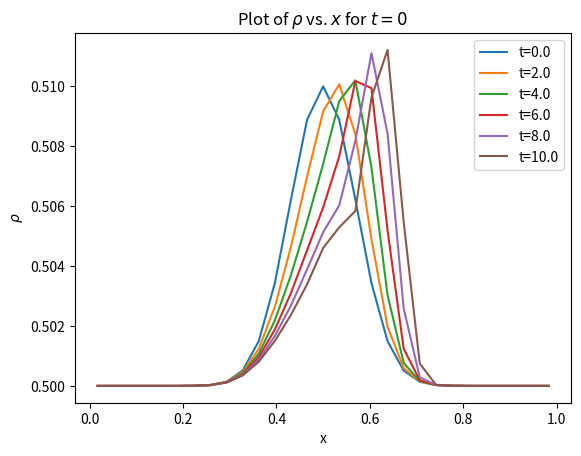

Source code (Python):
import math
import numpy as np
import scipy.linalg as sla
import matplotlib.pyplot as plt
from scipy.integrate import odeint
import sys



class TrafficFlow:
    def __init__(self, rho_bar, delta_rho, N = 10, x_center = 0.5, lam = 0.1, rho_max = 1, u_max = 1):
        # self.rho_bar = rho_bar
        # self.delta_rho = delta_rho
        self.u_max = u_max
        self.rho_max = rho_max
        self.delta_x = 1./N
        self.N = N
        self.rho_vec = np.zeros(N)
        self.x_vec = np.zeros(N)
        for i in range(N):
            self.x_vec[i] = (i+0.5)/N
            self.rho_vec[i] = rho_bar + delta_rho*math.exp(-((self.x_vec[i] - x_center)/lam)**2)

    def compute_rho(self, t, M):
        self.M = M
        self.t_vec = np.linspace(0, t, M)
        self.rho_mat = odeint(self.derivs, self.rho_vec, self.t_vec)

    def derivs_HRSC(self, rho_vec, t):
        rho_vec_half_L = np.zeros(self.N)
        rho_vec_half_R = np.zeros(self.N)
        for i in range(self.N):
            rho_vec_half_L[i] = self.rho_vec[self.left(i)] + \
                0.5*self.minmod(self.rho_vec[i]-self.rho_vec[self.left(i)], \
                self.rho_vec[self.left(i)]-self.rho_vec[self.left(self.left(i))])
            rho_vec_half_R[i] = self.rho_vec[i] - \
                0.5*self.minmod(self.rho_vec[self.right(i)]-self.rho_vec[i], \
                self.rho_vec[i]-self.rho_vec[self.left(i)])
        f_vec_half = np.zeros(self.N)
        for i in range(self.N):
            s = 0
            if (rho_vec_half_L[i] - rho_vec_half_R[i]) != 0:
                s = (self.f(rho_vec_half_L[i]) - self.f(rho_vec_half_R[i]))/(rho_vec_half_L[i] - rho_vec_half_R[i])
                print(s)
            if s>0:
                f_vec_half[i] = self.f(rho_vec_half_L[i])
            else:
                f_vec_half[i] = self.f(rho_vec_half_R[i])
        rho_vec_dt = np.zeros(self.N)
        for i in range(self.N):
            rho_vec_dt[i] = -1/(self.delta_x)*(f_vec_half[self.right(i)] - f_vec_half[i])
        return rho_vec_dt

    def derivs(self, rho_vec, t):
        rho_vec_dt = np.zeros(self.N)
        for i in range(self.N):
            rho_vec_dt[i] = -1/(2*self.delta_x)*(self.f(rho_vec[self.left(i)]) - self.f(rho_vec[self.right(i)]))
        return rho_vec_dt


    def f(self, rho):
        return rho*self.u_max*(1-rho/self.rho_max)

    def left(self,i):
        if i == 0:
            return self.N - 1
        return i - 1

    def right(self,i):
        if i == self.N - 1:
            return 0
        return i + 1

    def minmod(self, a, b):
        if a*b > 0:
            if np.abs(a) <= np.abs(b):
                return a
            else:
                return b
        return 0

    def print_rho(self):
        print(self.rho_vec)

    def graph_rho(self, num_plots):
        for i in range(len(self.t_vec)):
            if i%int(self.M/num_plots) == 0:
                plt.plot(self.x_vec, self.rho_mat[i], label="t=" + str(self.t_vec[i]))
        plt.xlabel(r'x')
        plt.ylabel(r'$\rho$')
        plt.title(r'Plot of $\rho$ vs. $x$ for $t=0$')
        plt.legend()
        plt.show()

def main():
    flow = TrafficFlow(0.5, 10e-3, 29)
    t = 10
    flow.compute_rho(t, 5*t+1)
    flow.graph_rho(5)

if __name__ == "__main__":
    main()
